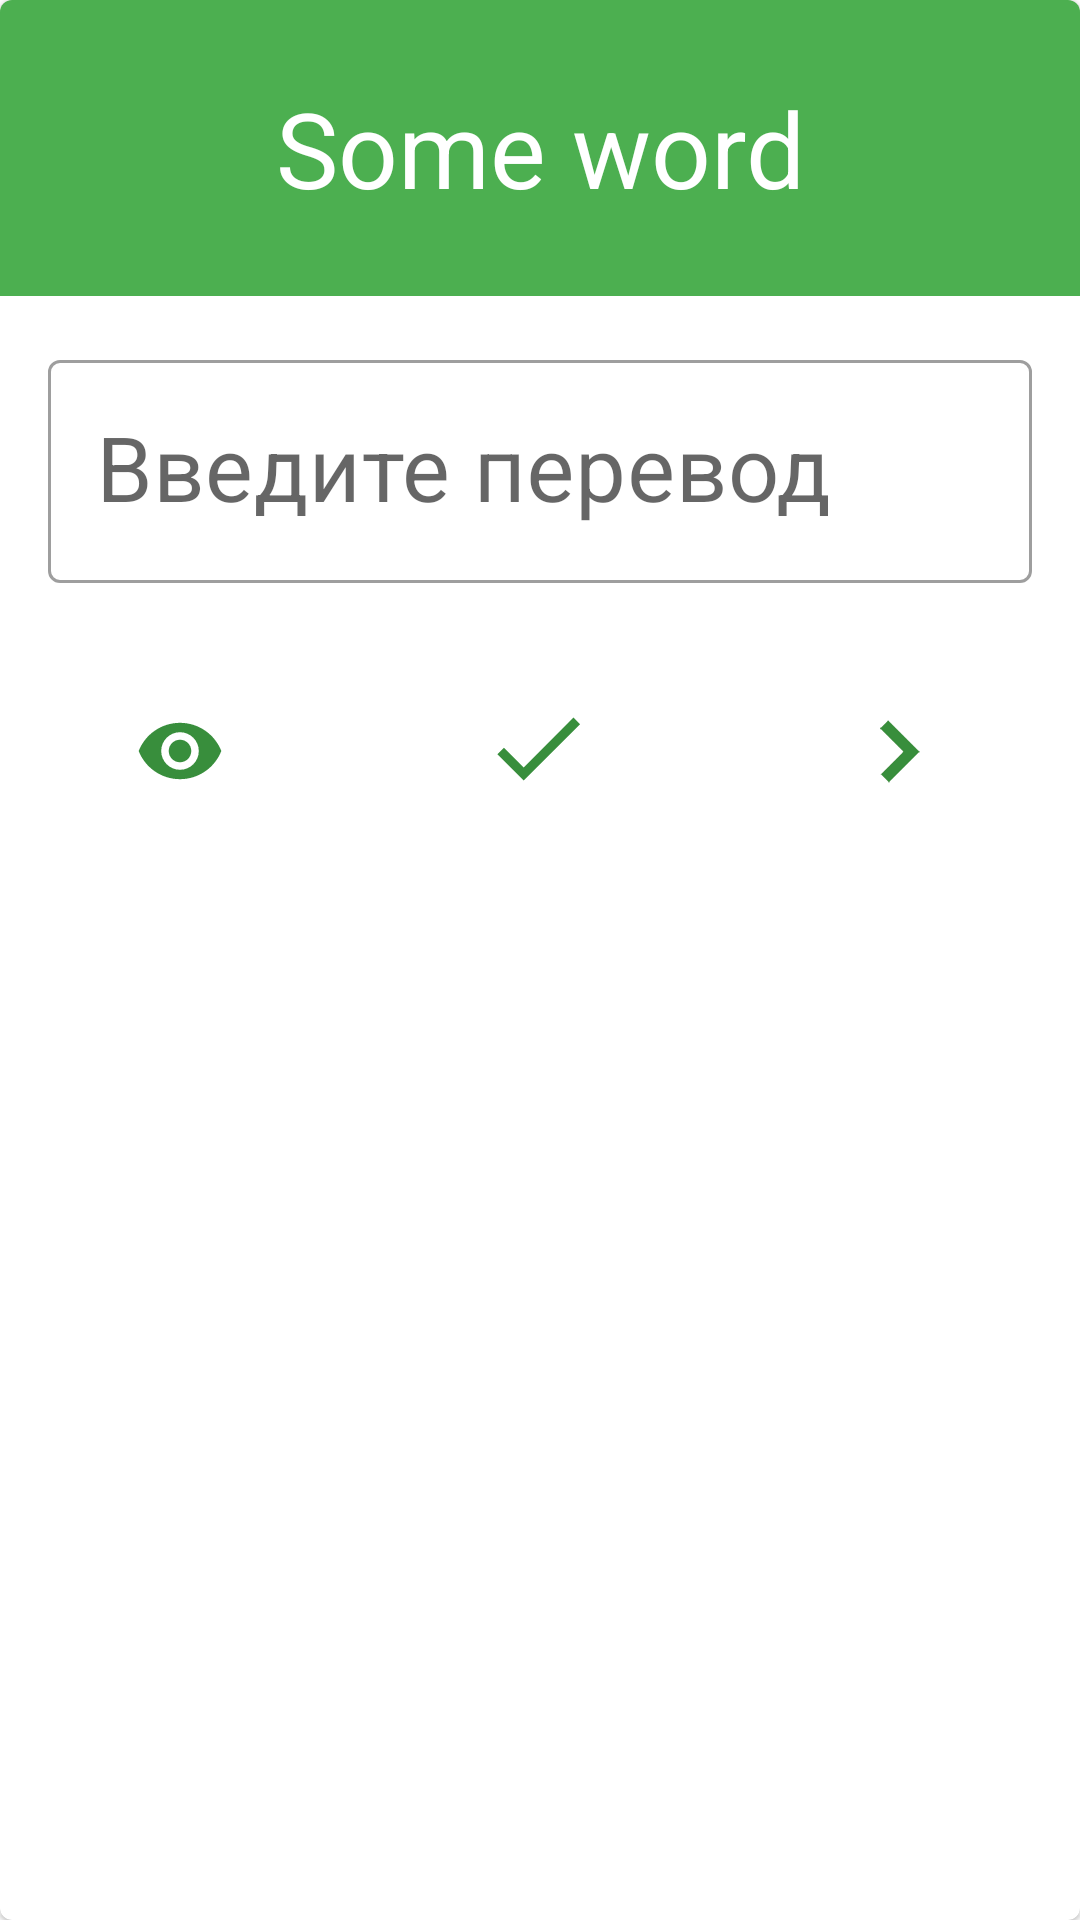

Android layout source for this screen:
<!-- AndroidManifest.xml: application theme AppTheme -->
<!-- res/layout/fragment_learn_words.xml -->
<androidx.constraintlayout.widget.ConstraintLayout xmlns:android="http://schemas.android.com/apk/res/android"
    xmlns:app="http://schemas.android.com/apk/res-auto"
    xmlns:tools="http://schemas.android.com/tools"
    android:id="@+id/mainLayout"
    android:layout_width="match_parent"
    android:layout_height="wrap_content"
    android:layout_marginStart="16dp"
    android:layout_marginEnd="16dp"
    android:layout_marginTop="16dp"
    android:orientation="horizontal">

    <com.google.android.material.card.MaterialCardView
        style="@style/Widget.MaterialComponents.CardView"
        android:layout_width="match_parent"
        android:layout_height="match_parent"
        android:minHeight="200dp"
        android:minWidth="200dp"
        >

        <androidx.constraintlayout.widget.ConstraintLayout
            android:layout_width="match_parent"
            android:layout_height="wrap_content">

            <TextView
                android:id="@+id/textview_word"
                android:layout_width="match_parent"
                android:layout_height="wrap_content"
                android:background="@color/colorPrimary"
                android:fontFamily="sans-serif"
                android:gravity="center"
                android:padding="26dp"
                android:text="@string/some_word"
                android:textColor="@color/colorTextOnPrimary"
                android:textSize="35sp"
                app:layout_constraintLeft_toLeftOf="parent"
                app:layout_constraintRight_toRightOf="parent"
                app:layout_constraintTop_toTopOf="parent" />

            <com.google.android.material.textfield.TextInputLayout
                android:id="@+id/textinput_layout1"
                style="@style/Widget.MaterialComponents.TextInputLayout.OutlinedBox"
                android:layout_width="match_parent"
                android:layout_height="match_parent"
                android:layout_marginTop="16dp"
                android:layout_marginStart="16dp"
                android:layout_marginEnd="16dp"
                app:layout_constraintTop_toBottomOf="@id/textview_word"
                app:layout_constraintRight_toRightOf="parent"
                app:layout_constraintLeft_toLeftOf="parent">

                <com.google.android.material.textfield.TextInputEditText
                    android:id="@+id/textview_translate"
                    android:layout_width="match_parent"
                    android:layout_height="wrap_content"
                    android:hint="@string/enter_translate"
                    android:inputType="textCapSentences"
                    android:textSize="30sp"
                    android:textColor="@color/colorText"
                    />
            </com.google.android.material.textfield.TextInputLayout>


            <LinearLayout
                android:layout_width="match_parent"
                android:layout_height="match_parent"
                android:orientation="horizontal"
                android:layout_marginTop="16dp"
                app:layout_constraintTop_toBottomOf="@id/textinput_layout1"
                app:layout_constraintStart_toStartOf="parent"
                app:layout_constraintEnd_toEndOf="parent"
                app:layout_constraintBottom_toBottomOf="parent">

                <ImageButton
                    android:id="@+id/show_answer_button"
                    android:layout_width="match_parent"
                    android:layout_height="match_parent"
                    android:layout_weight="1"
                    android:background="@null"
                    android:src="@drawable/visible_foreground"
                    />

                <ImageButton
                    android:id="@+id/check_answer_button"
                    android:layout_width="match_parent"
                    android:layout_height="match_parent"
                    android:layout_weight="1"
                    android:src="@drawable/done_foreground"
                    android:background="@null"
                    />

                <ImageButton
                    android:id="@+id/next_word_button"
                    android:layout_width="match_parent"
                    android:layout_height="match_parent"
                    android:layout_weight="1"
                    android:layout_gravity="center"
                    android:background="@null"
                    android:src="@mipmap/new_next" />


            </LinearLayout>

        </androidx.constraintlayout.widget.ConstraintLayout>
    </com.google.android.material.card.MaterialCardView>
</androidx.constraintlayout.widget.ConstraintLayout>


<!-- resources referenced by this layout -->
<resources>
  <color name="colorAccent">#9E9E9E</color>
  <color name="colorPrimary">#4CAF50</color>
  <color name="colorText">#4E4E4E</color>
  <color name="colorTextOnPrimary">#FFFFFF</color>
  <!-- drawable done_foreground (drawable) -->
  <vector xmlns:android="http://schemas.android.com/apk/res/android"
      android:width="80dp"
      android:height="80dp"
      android:viewportWidth="51.085567"
      android:viewportHeight="51.085567"
      android:tint="@color/colorPrimaryDark">
    <group android:translateX="13.06977"
        android:translateY="12.833262">
        <path
            android:fillColor="#FF000000"
            android:pathData="M9,16.2L4.8,12l-1.4,1.4L9,19 21,7l-1.4,-1.4L9,16.2z"/>
    </group>
  </vector>
  <!-- drawable visible_foreground (drawable) -->
  <vector xmlns:android="http://schemas.android.com/apk/res/android"
      android:width="80dp"
      android:height="80dp"
      android:viewportWidth="63.85696"
      android:viewportHeight="63.85696"
      android:tint="@color/colorPrimaryDark">
    <group android:translateX="19.92848"
        android:translateY="19.92848">
        <path
            android:fillColor="#FF000000"
            android:pathData="M12,4.5C7,4.5 2.73,7.61 1,12c1.73,4.39 6,7.5 11,7.5s9.27,-3.11 11,-7.5c-1.73,-4.39 -6,-7.5 -11,-7.5zM12,17c-2.76,0 -5,-2.24 -5,-5s2.24,-5 5,-5 5,2.24 5,5 -2.24,5 -5,5zM12,9c-1.66,0 -3,1.34 -3,3s1.34,3 3,3 3,-1.34 3,-3 -1.34,-3 -3,-3z"/>
    </group>
  </vector>
  <!-- mipmap new_next: png bitmap (mipmap-hdpi, 4098 bytes) -->
  <string name="enter_translate">Введите перевод</string>
  <string name="some_word">Some word</string>
  <style name="AppTheme" parent="Theme.MaterialComponents.Light.DarkActionBar">
          <item name="colorPrimary">@color/colorPrimary</item>
          <item name="colorPrimaryDark">@color/colorPrimaryDark</item>
          <item name="colorAccent">@color/colorAccent</item>
  
      </style>
  <color name="colorPrimaryDark">#388E3C</color>
</resources>
